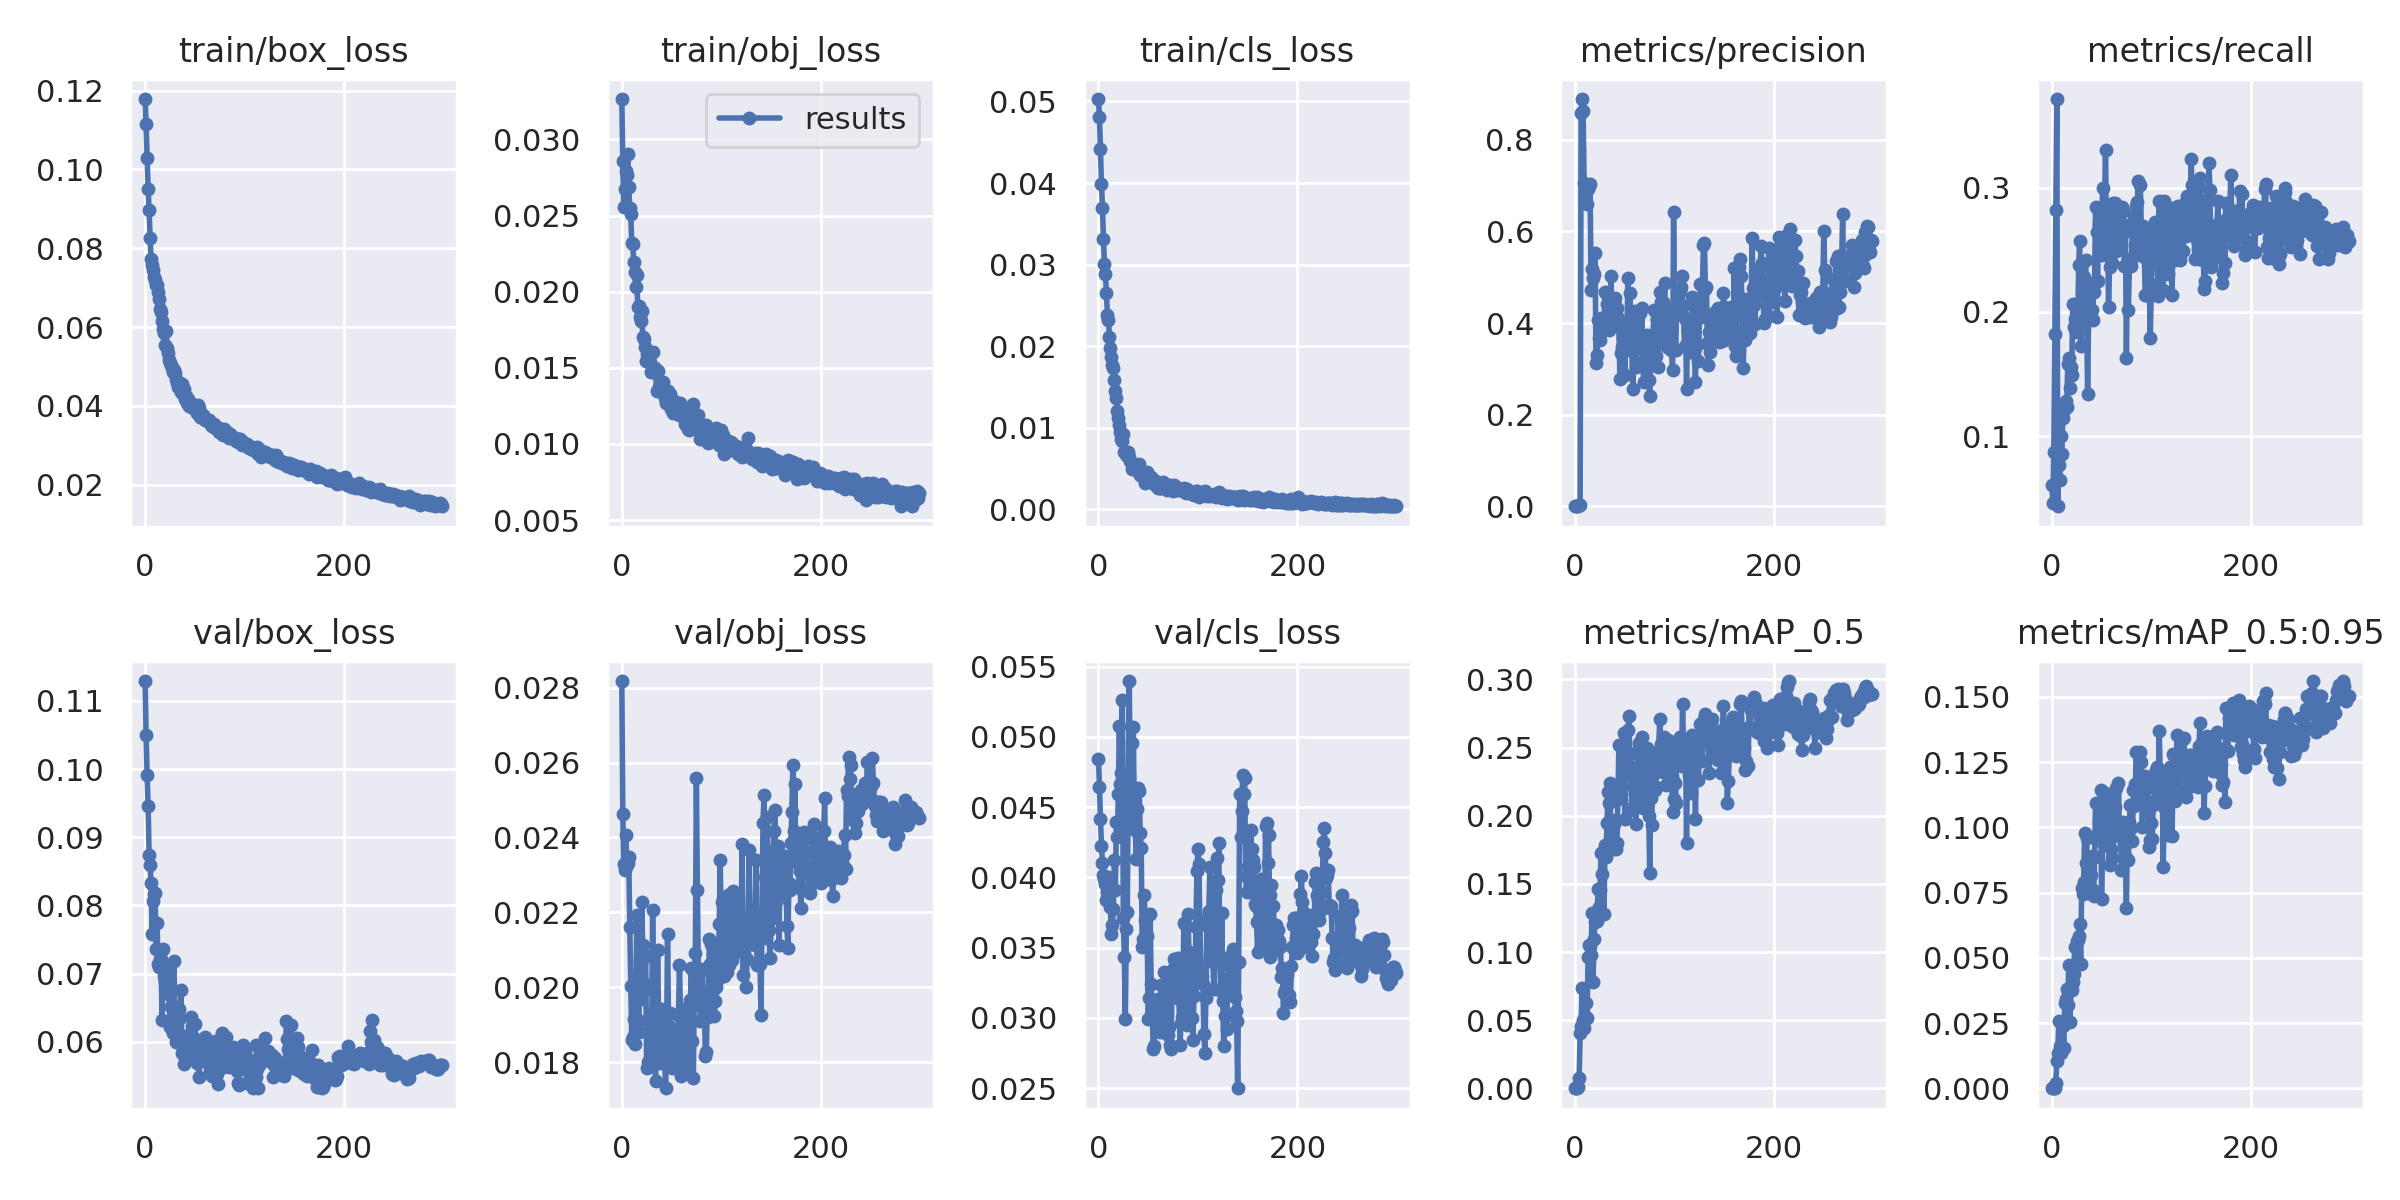

Source data for this figure (header and first rows):
epoch, train/box_loss, train/obj_loss, train/cls_loss, metrics/precision, metrics/recall, metrics/mAP_0.5, metrics/mAP_0.5:0.95, val/box_loss, val/obj_loss, val/cls_loss, x/lr0, x/lr1, x/lr2
0, 0.1179, 0.03266, 0.0503, 0.0003139, 0.06078, 0.0002101, 5.2711e-05, 0.1129, 0.02818, 0.04841, 0.0955, 0.0005, 0.0005
1, 0.1114, 0.02859, 0.04813, 0.0002568, 0.04627, 0.0001524, 4.3812e-05, 0.1051, 0.02462, 0.04647, 0.0901, 0.001096, 0.001096
2, 0.103, 0.02556, 0.04417, 0.0004548, 0.08756, 0.0003639, 8.7045e-05, 0.09909, 0.02328, 0.04417, 0.08469, 0.001689, 0.001689
3, 0.09514, 0.02677, 0.0399, 0.0007601, 0.182, 0.0009134, 0.0002482, 0.09466, 0.02314, 0.04223, 0.07928, 0.002277, 0.002277
4, 0.08972, 0.02795, 0.037, 0.00198, 0.2822, 0.007306, 0.002074, 0.08733, 0.02405, 0.04104, 0.07386, 0.002862, 0.002862
5, 0.0826, 0.02769, 0.0332, 0.003983, 0.3714, 0.04057, 0.01067, 0.08588, 0.02327, 0.04019, 0.06844, 0.003442, 0.003442
6, 0.07729, 0.02908, 0.03007, 0.8585, 0.04348, 0.04576, 0.01373, 0.08329, 0.02331, 0.03987, 0.06302, 0.004019, 0.004019
7, 0.07585, 0.02686, 0.02891, 0.8892, 0.07652, 0.07364, 0.02563, 0.07576, 0.02347, 0.03954, 0.05759, 0.004591, 0.004591
8, 0.07438, 0.02548, 0.02647, 0.8637, 0.06435, 0.05037, 0.01606, 0.08059, 0.02162, 0.03836, 0.05216, 0.00516, 0.00516
9, 0.07261, 0.02513, 0.02384, 0.7048, 0.09988, 0.04455, 0.0136, 0.08168, 0.02004, 0.03893, 0.04673, 0.005725, 0.005725
10, 0.07188, 0.02322, 0.02319, 0.6797, 0.08553, 0.053, 0.01547, 0.08179, 0.01858, 0.04005, 0.04129, 0.006286, 0.006286
11, 0.0706, 0.02313, 0.02116, 0.6879, 0.1142, 0.06249, 0.02403, 0.07366, 0.01866, 0.03974, 0.03584, 0.006842, 0.006842
12, 0.07075, 0.02196, 0.01974, 0.661, 0.1213, 0.05136, 0.01534, 0.07741, 0.01914, 0.03789, 0.03039, 0.007395, 0.007395
13, 0.06877, 0.02127, 0.01866, 0.6922, 0.1244, 0.09606, 0.03287, 0.07142, 0.01847, 0.03594, 0.02494, 0.007944, 0.007944
14, 0.06714, 0.02028, 0.01765, 0.6983, 0.1285, 0.1049, 0.03441, 0.071, 0.019, 0.03665, 0.01949, 0.008489, 0.008489
15, 0.06469, 0.02109, 0.01734, 0.7033, 0.1232, 0.1048, 0.03812, 0.07208, 0.02193, 0.03779, 0.01403, 0.00903, 0.00903
16, 0.06391, 0.01901, 0.0158, 0.4717, 0.1576, 0.09791, 0.03179, 0.07221, 0.01913, 0.04125, 0.009472, 0.009472, 0.009472
17, 0.06156, 0.01903, 0.01456, 0.5178, 0.1629, 0.1284, 0.04727, 0.06315, 0.01881, 0.03914, 0.009472, 0.009472, 0.009472
18, 0.05947, 0.01833, 0.01362, 0.4976, 0.1386, 0.07806, 0.02554, 0.07366, 0.02046, 0.04394, 0.009439, 0.009439, 0.009439
19, 0.05843, 0.0181, 0.01211, 0.5067, 0.1558, 0.1099, 0.03803, 0.06971, 0.0197, 0.04288, 0.009406, 0.009406, 0.009406
20, 0.05557, 0.01875, 0.01116, 0.5522, 0.1491, 0.1223, 0.03765, 0.06886, 0.02227, 0.04594, 0.009373, 0.009373, 0.009373
21, 0.05894, 0.01702, 0.01039, 0.3138, 0.2064, 0.1295, 0.04077, 0.06879, 0.02113, 0.05081, 0.00934, 0.00934, 0.00934
22, 0.05461, 0.01688, 0.009482, 0.3311, 0.1877, 0.1227, 0.04366, 0.06762, 0.01992, 0.04666, 0.009307, 0.009307, 0.009307
23, 0.05353, 0.01635, 0.008666, 0.4078, 0.1941, 0.1466, 0.05408, 0.06704, 0.02007, 0.04745, 0.009274, 0.009274, 0.009274
24, 0.05152, 0.01547, 0.008329, 0.3675, 0.1837, 0.133, 0.04741, 0.07099, 0.02084, 0.05264, 0.009241, 0.009241, 0.009241
25, 0.05088, 0.01591, 0.009234, 0.3632, 0.1965, 0.1452, 0.0566, 0.06215, 0.01784, 0.03711, 0.009208, 0.009208, 0.009208
26, 0.05042, 0.0155, 0.007069, 0.4103, 0.1883, 0.1727, 0.05672, 0.06512, 0.01799, 0.03436, 0.009175, 0.009175, 0.009175
27, 0.04971, 0.01569, 0.007037, 0.385, 0.2376, 0.1571, 0.05822, 0.06538, 0.01803, 0.02995, 0.009142, 0.009142, 0.009142
28, 0.04861, 0.01538, 0.006779, 0.3925, 0.2572, 0.1736, 0.06306, 0.06125, 0.01789, 0.03634, 0.009109, 0.009109, 0.009109
29, 0.04902, 0.01475, 0.00652, 0.3921, 0.1722, 0.1281, 0.04771, 0.07191, 0.01928, 0.03754, 0.009076, 0.009076, 0.009076
30, 0.04826, 0.01484, 0.007021, 0.4677, 0.1972, 0.1787, 0.07685, 0.06301, 0.01838, 0.04745, 0.009043, 0.009043, 0.009043
31, 0.04689, 0.01604, 0.006362, 0.4663, 0.2164, 0.1697, 0.07443, 0.05991, 0.02206, 0.05398, 0.00901, 0.00901, 0.00901
32, 0.04576, 0.01495, 0.005913, 0.4419, 0.2284, 0.195, 0.07913, 0.06378, 0.01931, 0.04471, 0.008977, 0.008977, 0.008977
33, 0.04467, 0.01495, 0.005822, 0.4075, 0.2202, 0.2175, 0.09765, 0.06044, 0.01798, 0.04376, 0.008944, 0.008944, 0.008944
34, 0.04527, 0.01466, 0.004922, 0.3846, 0.2415, 0.209, 0.08639, 0.06477, 0.0175, 0.04958, 0.008911, 0.008911, 0.008911
35, 0.04576, 0.0135, 0.005575, 0.4291, 0.2003, 0.224, 0.09583, 0.06354, 0.01862, 0.05071, 0.008878, 0.008878, 0.008878
36, 0.04364, 0.01477, 0.005105, 0.5037, 0.134, 0.1767, 0.07494, 0.06763, 0.02099, 0.04481, 0.008845, 0.008845, 0.008845
37, 0.04544, 0.01377, 0.00525, 0.4232, 0.1964, 0.1941, 0.08564, 0.05829, 0.01914, 0.04334, 0.008812, 0.008812, 0.008812
38, 0.04303, 0.01345, 0.004796, 0.3985, 0.2138, 0.1758, 0.07567, 0.05855, 0.01797, 0.04133, 0.008779, 0.008779, 0.008779
39, 0.04425, 0.01396, 0.005309, 0.4514, 0.2225, 0.194, 0.08176, 0.05679, 0.01943, 0.04487, 0.008746, 0.008746, 0.008746
40, 0.04179, 0.01348, 0.00485, 0.4557, 0.2019, 0.197, 0.08882, 0.05764, 0.01885, 0.04639, 0.008713, 0.008713, 0.008713
41, 0.04258, 0.01409, 0.005498, 0.4319, 0.1938, 0.1754, 0.07617, 0.05951, 0.01895, 0.04615, 0.00868, 0.00868, 0.00868
42, 0.04076, 0.01336, 0.00422, 0.434, 0.2161, 0.1797, 0.07351, 0.06087, 0.0182, 0.04314, 0.008647, 0.008647, 0.008647
43, 0.04172, 0.01303, 0.00434, 0.4121, 0.2238, 0.2121, 0.08849, 0.06093, 0.01827, 0.04209, 0.008614, 0.008614, 0.008614
44, 0.04009, 0.01268, 0.004042, 0.3923, 0.2843, 0.2521, 0.1094, 0.06059, 0.0173, 0.03503, 0.008581, 0.008581, 0.008581
45, 0.04069, 0.01348, 0.004029, 0.2774, 0.2641, 0.2215, 0.09519, 0.06114, 0.01843, 0.03563, 0.008548, 0.008548, 0.008548
46, 0.0403, 0.01346, 0.004072, 0.3337, 0.2251, 0.2162, 0.0974, 0.06365, 0.02141, 0.03874, 0.008515, 0.008515, 0.008515
47, 0.04058, 0.01275, 0.003259, 0.347, 0.2708, 0.221, 0.1019, 0.06226, 0.01896, 0.03694, 0.008482, 0.008482, 0.008482
48, 0.03949, 0.01328, 0.004074, 0.3687, 0.2717, 0.2311, 0.109, 0.06067, 0.01931, 0.03713, 0.008449, 0.008449, 0.008449
49, 0.04022, 0.0123, 0.004515, 0.3931, 0.2836, 0.2604, 0.1144, 0.05803, 0.01822, 0.03582, 0.008416, 0.008416, 0.008416
50, 0.0396, 0.01283, 0.00388, 0.2873, 0.2454, 0.1977, 0.07255, 0.06269, 0.01783, 0.02992, 0.008383, 0.008383, 0.008383
51, 0.03931, 0.01203, 0.004024, 0.4008, 0.2993, 0.2418, 0.09473, 0.05895, 0.01825, 0.03144, 0.00835, 0.00835, 0.00835
52, 0.03817, 0.01285, 0.003568, 0.3626, 0.2853, 0.247, 0.1092, 0.05683, 0.01829, 0.03739, 0.008317, 0.008317, 0.008317
53, 0.04019, 0.01273, 0.003969, 0.4978, 0.2834, 0.2628, 0.1133, 0.05755, 0.01785, 0.0324, 0.008284, 0.008284, 0.008284
54, 0.03958, 0.01249, 0.003432, 0.3636, 0.3303, 0.2729, 0.1126, 0.05485, 0.01859, 0.03072, 0.008251, 0.008251, 0.008251
55, 0.0373, 0.0127, 0.003409, 0.4652, 0.2557, 0.2453, 0.1102, 0.05713, 0.01876, 0.0278, 0.008218, 0.008218, 0.008218
56, 0.03762, 0.01232, 0.003581, 0.3574, 0.2801, 0.2354, 0.09511, 0.05783, 0.01808, 0.02801, 0.008185, 0.008185, 0.008185
57, 0.03765, 0.01224, 0.002936, 0.3383, 0.2035, 0.2056, 0.09467, 0.05976, 0.01925, 0.03079, 0.008152, 0.008152, 0.008152
58, 0.03757, 0.01191, 0.003243, 0.2559, 0.2361, 0.2038, 0.08555, 0.05924, 0.02059, 0.03026, 0.008119, 0.008119, 0.008119
59, 0.03672, 0.01266, 0.003114, 0.3697, 0.2515, 0.2312, 0.1118, 0.05777, 0.01931, 0.02919, 0.008086, 0.008086, 0.008086
... 240 more rows
